2-way image classification set "processed_bboxes" from GitHub (Ankovokin/VKR); label vocabulary: free, occupied.

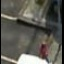
Label: free

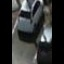
Label: occupied

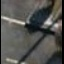
Label: free

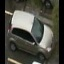
Label: occupied

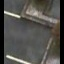
Label: free

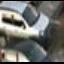
Label: occupied
